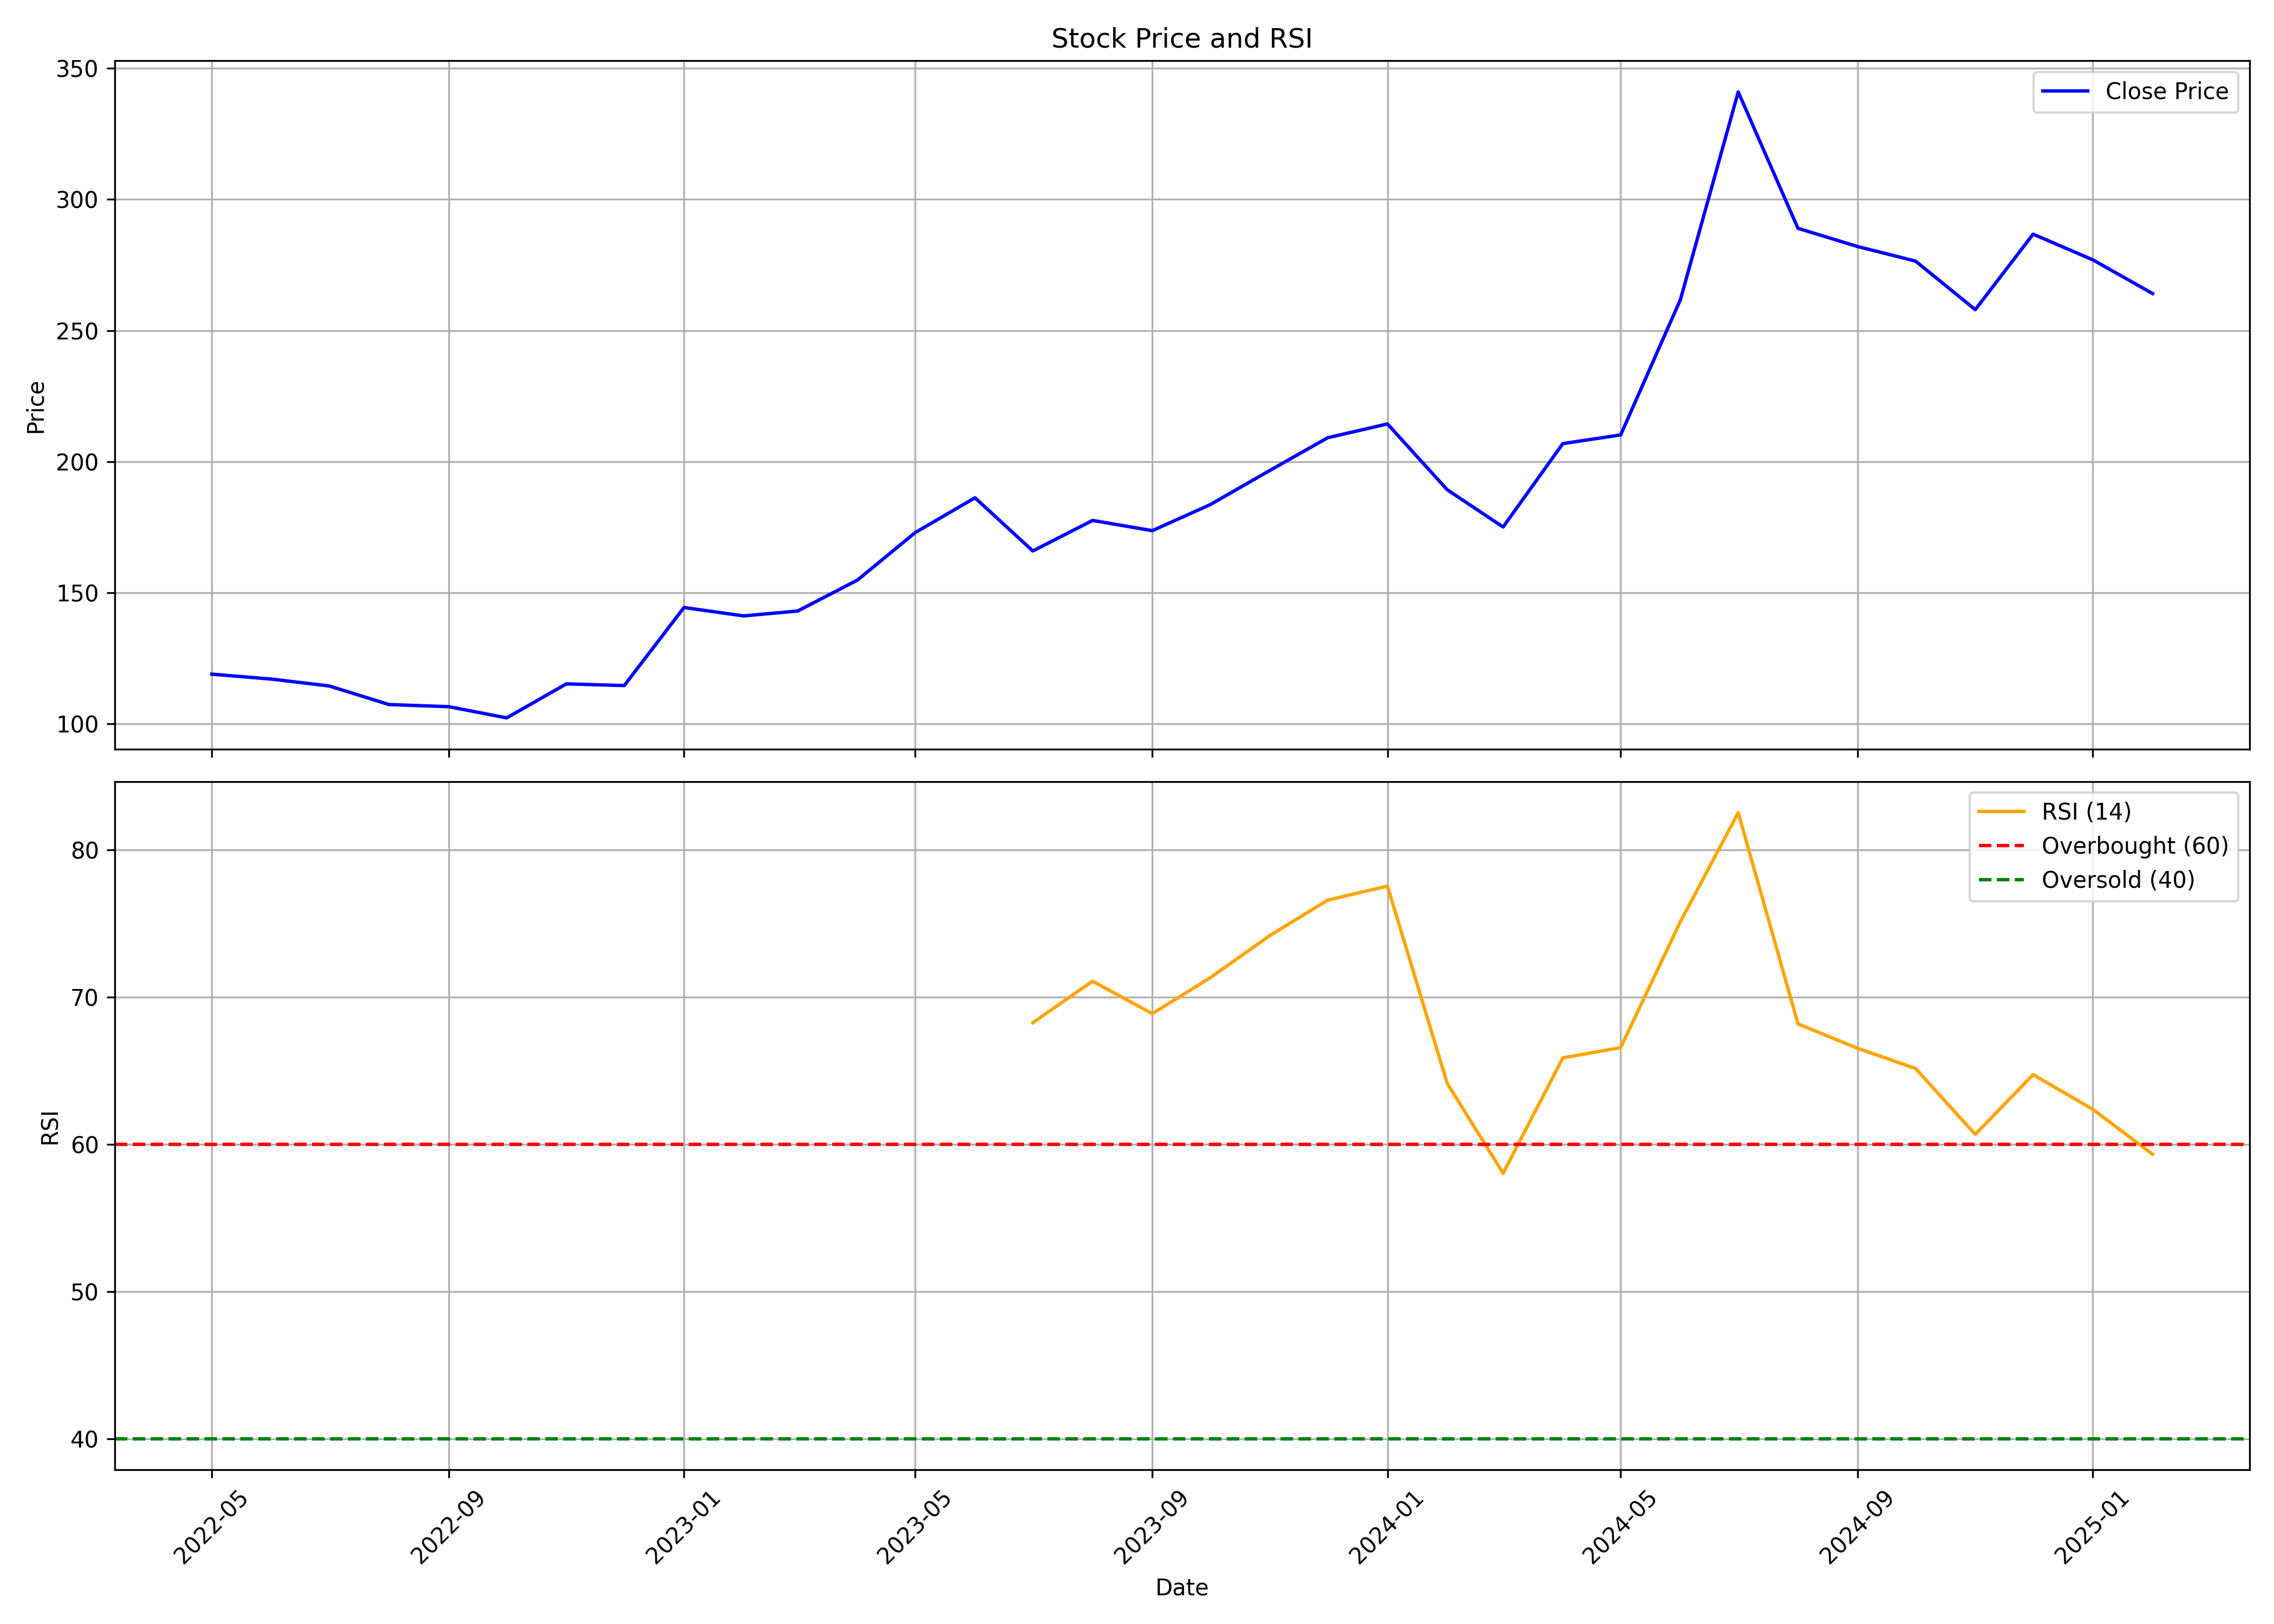

Data behind this chart, as committed beside it:
, date, symbol, open, high, low, close, volume, rsi
0, 2022-05-01, ROTO, 105.7, 123.4, 95.98, 118.9, 3968160, 
1, 2022-06-01, ROTO, 117.5, 125.8, 98.19, 117, 4401612, 
2, 2022-07-01, ROTO, 116.3, 121.1, 107.7, 114.4, 1611692, 
3, 2022-08-01, ROTO, 116.6, 116.6, 105.9, 107.3, 1103448, 
4, 2022-09-01, ROTO, 108.1, 124.6, 105.1, 106.5, 2051412, 
5, 2022-10-01, ROTO, 106.4, 108.8, 99.6, 102.3, 1219252, 
6, 2022-11-01, ROTO, 103.2, 116.3, 100.9, 115.2, 2375856, 
7, 2022-12-01, ROTO, 116.2, 119.5, 106.7, 114.6, 1208276, 
8, 2023-01-01, ROTO, 116.3, 146.8, 110.1, 144.3, 5416828, 
9, 2023-02-01, ROTO, 145.9, 150.1, 132.3, 141.1, 5006984, 
10, 2023-03-01, ROTO, 141.2, 155.1, 136.4, 143, 8112604, 
11, 2023-04-01, ROTO, 143, 160.2, 139.8, 154.8, 2867712, 
12, 2023-05-01, ROTO, 154.8, 175.2, 147.7, 172.9, 5950252, 
13, 2023-06-01, ROTO, 173.1, 202.1, 168.2, 186.2, 9700752, 
14, 2023-07-01, ROTO, 189, 200, 155, 165.9, 5046672, 68.27
15, 2023-08-01, ROTO, 167.4, 191.9, 159, 177.6, 7468644, 71.09
16, 2023-09-01, ROTO, 177.6, 193.2, 171.4, 173.7, 4807704, 68.88
17, 2023-10-01, ROTO, 173.7, 199.8, 170.5, 183.6, 9178840, 71.32
18, 2023-11-01, ROTO, 183.8, 217.2, 182.3, 196.6, 6459196, 74.19
19, 2023-12-01, ROTO, 198.6, 222.9, 189, 209.1, 9418084, 76.59
20, 2024-01-01, ROTO, 210, 222.5, 196, 214.4, 7920046, 77.55
21, 2024-02-01, ROTO, 214.4, 229, 181.9, 189.3, 10635408, 64.14
22, 2024-03-01, ROTO, 193.2, 204, 148.1, 175.1, 4732408, 58.03
23, 2024-04-01, ROTO, 173.8, 220.7, 173.8, 206.9, 5806268, 65.87
24, 2024-05-01, ROTO, 206.9, 234.9, 192.4, 210.2, 10536848, 66.57
25, 2024-06-01, ROTO, 221, 272.6, 179.4, 261.8, 14108256, 75.13
26, 2024-07-01, ROTO, 268.3, 370.8, 268.3, 341, 27927994, 82.53
27, 2024-08-01, ROTO, 340.2, 343.9, 275.5, 289, 9153878, 68.19
28, 2024-09-01, ROTO, 285.9, 290.3, 273.4, 282, 3552212, 66.52
29, 2024-10-01, ROTO, 286, 286.8, 247.5, 276.5, 3227438, 65.16
30, 2024-11-01, ROTO, 279.0, 295.0, 233.0, 258, 3375004, 60.67
31, 2024-12-01, ROTO, 254.1, 329.0, 254.1, 286.8, 7661012, 64.74
32, 2025-01-01, ROTO, 287.5, 326.9, 248.8, 277, 4958307, 62.38
33, 2025-02-01, ROTO, 278.1, 286.0, 261.6, 264.1, 308107, 59.32
